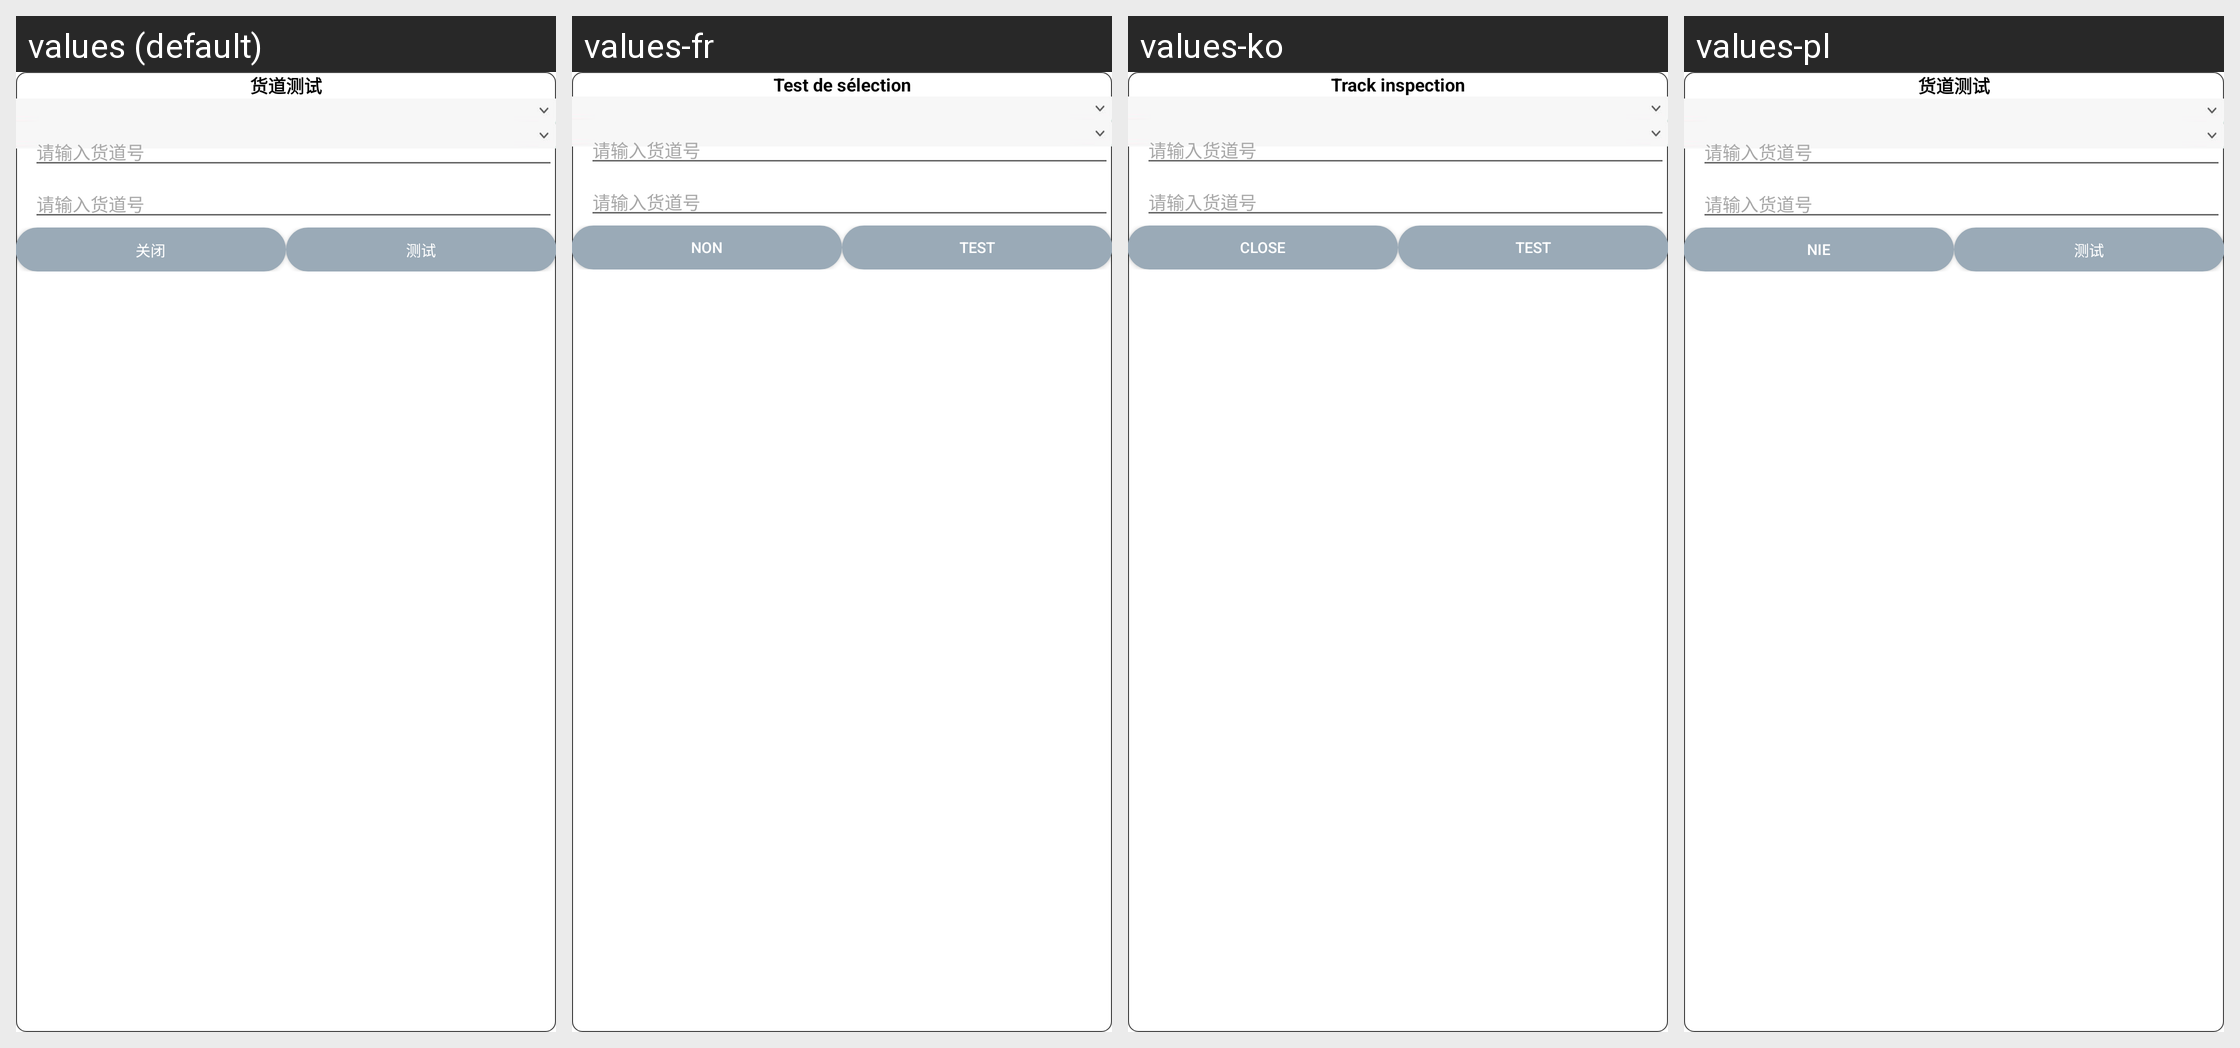

This grid shows one Android layout under several languages. Give, for every string resource on the screen, its name, the default text and each shown locale's text.
Android screen res/layout/layout_shelf_test_dialog.xml rendered under 4 locales, left to right: values (default), values-fr, values-ko, values-pl. Device: Nexus 5 (rendered at 1080×1920; each locale shown at half size, 540×960, under a caption strip naming it); theme AppTheme.
Other locales in the repository, not shown: values-ar, values-de, values-en, values-en-rUK, values-en-rUS, values-en-rZA, values-es, values-hy, values-it, values-th.
Strings drawn on this screen, with the default value and each locale's value (text and hints the layout hard-codes, and strings that could not be matched under every locale, appear in the picture but are not listed):

track_test
  values: 货道测试
  values-fr: Test de sélection
  values-ko: Track inspection
  values-pl: 货道测试

pls_input_shelf_num
  values: 请输入货道号
  values-fr: 请输入货道号  [not translated; the default value is used]
  values-ko: 请输入货道号  [not translated; the default value is used]
  values-pl: 请输入货道号  [not translated; the default value is used]

lab_disable
  values: 关闭
  values-fr: Non
  values-ko: Close
  values-pl: Nie

exec_test
  values: 测试
  values-fr: Test
  values-ko: Test
  values-pl: 测试
